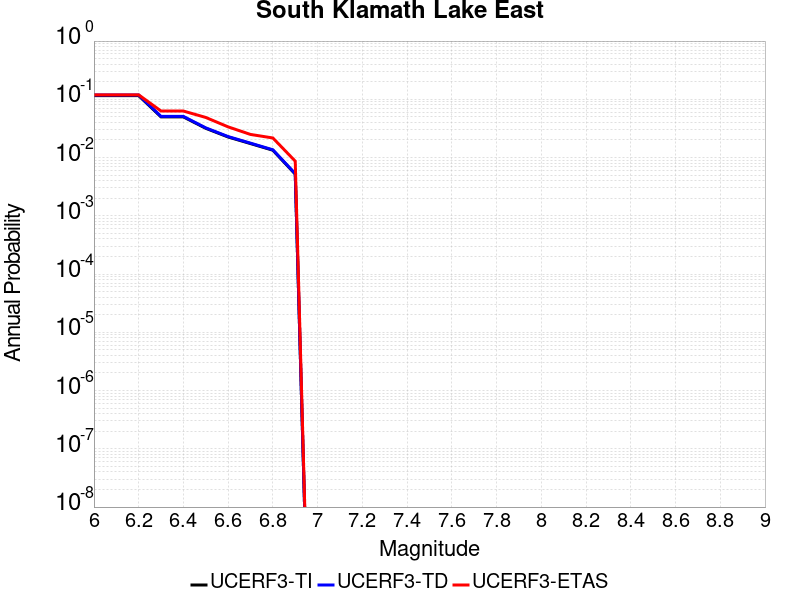

The table this chart was drawn from, first rows:
Magnitude, UCERF3-TI Prob, UCERF3-TD Prob, UCERF3-ETAS Prob
6.0, 0.1156, 0.1183, 0.1193
6.1, 0.1156, 0.1183, 0.1193
6.2, 0.1156, 0.1183, 0.1193
6.3, 0.04989, 0.05082, 0.06291
6.4, 0.04989, 0.05082, 0.06291
6.5, 0.03179, 0.03235, 0.04881
6.6, 0.02254, 0.02292, 0.03362
6.7, 0.01738, 0.01768, 0.02495
6.8, 0.01337, 0.01359, 0.02169
6.9, 0.005198, 0.005289, 0.008677
